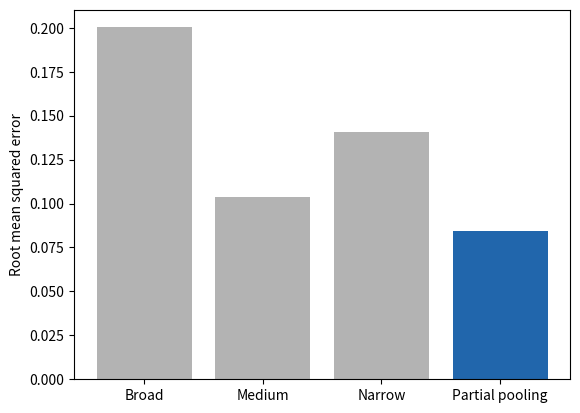

Write the Python code that produced this figure.
# Objects of the class: broad, narrow, or partially pooled reference class.
import numpy as np
import matplotlib.pyplot as plt

n_narrow = 12   # members of the narrow class
gap_rate = 0.2  # how different the narrow class really is
rng = np.random.default_rng(141)

p_broad = 0.35
p_med = p_broad + gap_rate / 2
p_narrow = p_broad + gap_rate  # the rate we want to estimate
broad = rng.binomial(3000, p_broad, 2000) / 3000
medium = rng.binomial(300, p_med, 2000) / 300
narrow = rng.binomial(n_narrow, p_narrow, 2000) / n_narrow
w = n_narrow / (n_narrow + 25)  # shrink the narrow class toward medium
est = {"Broad": broad, "Medium": medium, "Narrow": narrow,
       "Partial pooling": w * narrow + (1 - w) * medium}
rmse = {k: np.sqrt(np.mean((v - p_narrow) ** 2)) for k, v in est.items()}
for k, v in rmse.items():
    print(f"{k}: RMSE {v:.3f}")

plt.bar(list(rmse), list(rmse.values()),
        color=["0.7", "0.7", "0.7", "#2166ac"])
plt.ylabel("Root mean squared error")
plt.show()
